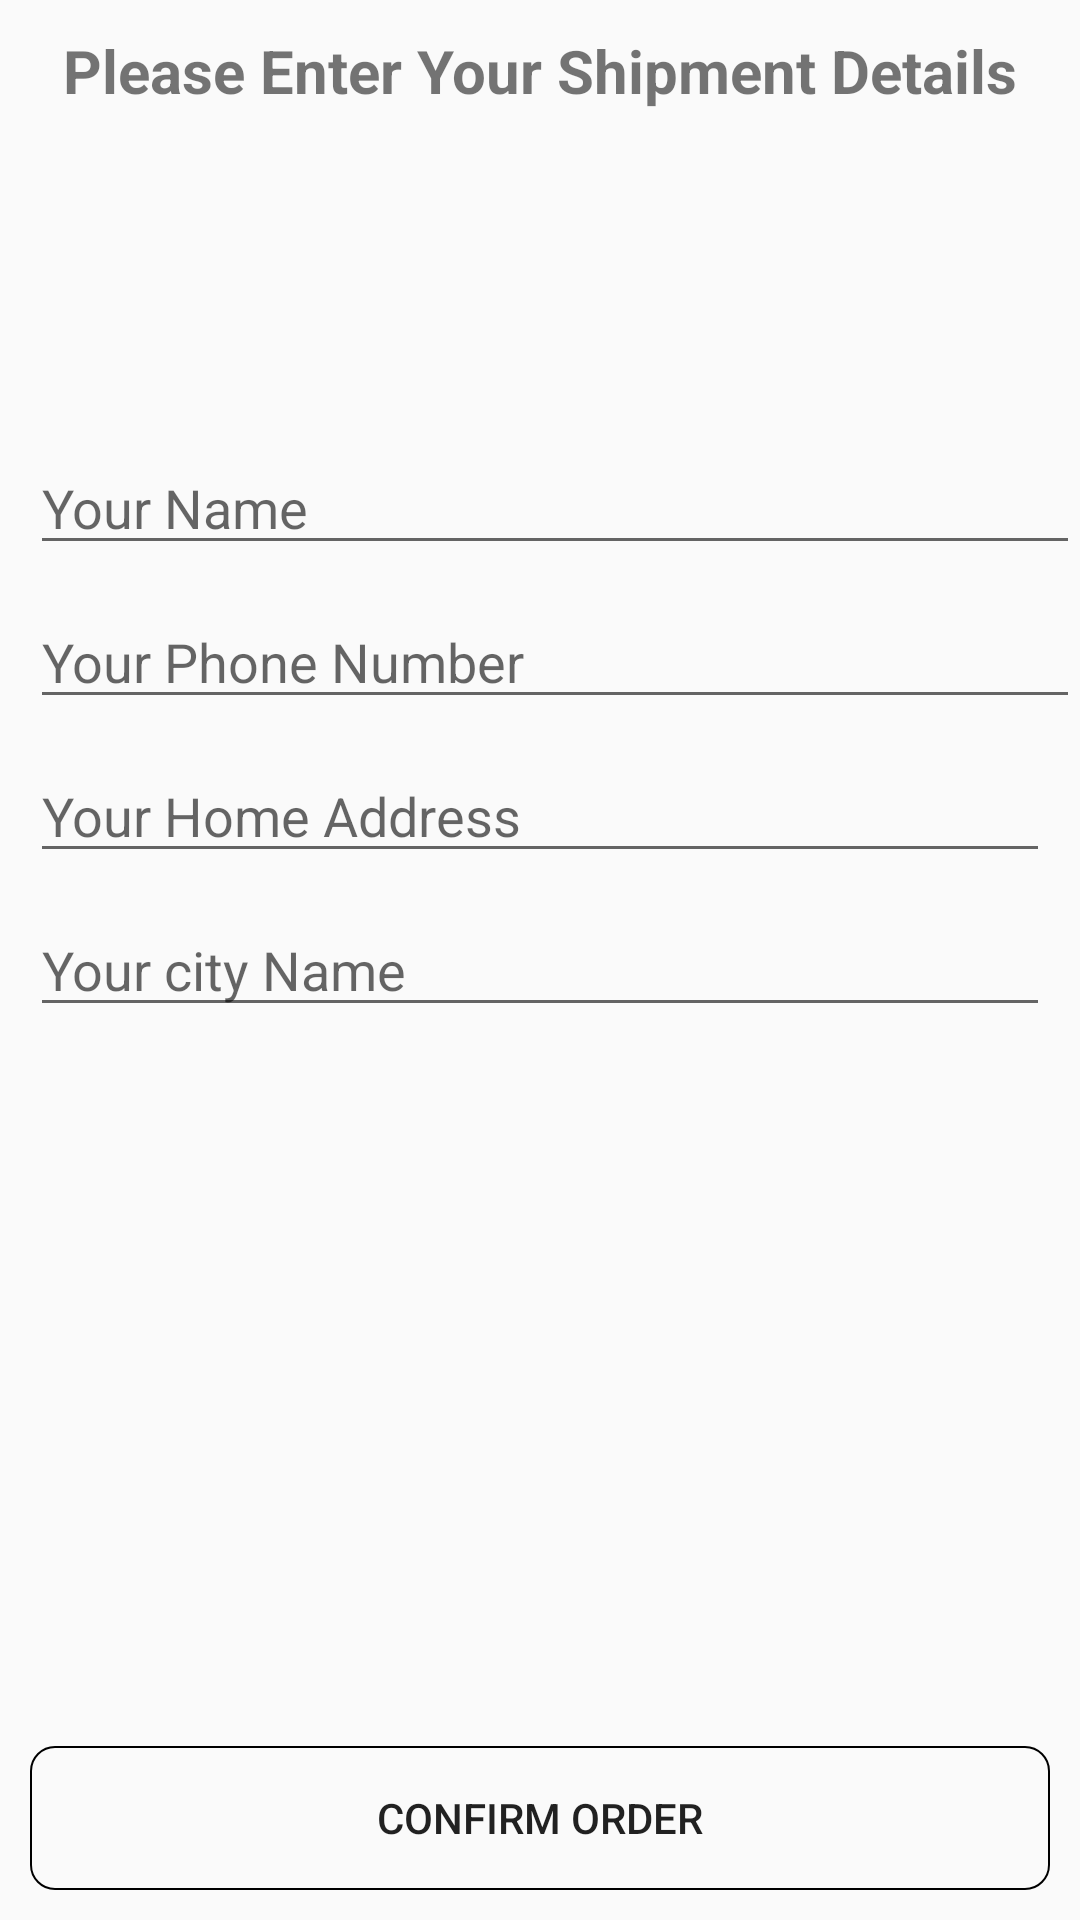

The Android layout XML behind this screen, and the referenced resources:
<!-- AndroidManifest.xml: application theme AppTheme -->
<!-- res/layout/activity_confirm_order_activity.xml -->
<?xml version="1.0" encoding="utf-8"?>
<RelativeLayout
    xmlns:android="http://schemas.android.com/apk/res/android"
    xmlns:app="http://schemas.android.com/apk/res-auto"
    xmlns:tools="http://schemas.android.com/tools"
    android:layout_width="match_parent"
    android:layout_height="match_parent"
    tools:context=".confirm_order_activity">
    <TextView
        android:id="@+id/confirm_text"
        android:layout_alignParentTop="true"
        android:layout_marginTop="10dp"
        android:layout_width="match_parent"
        android:layout_height="wrap_content"
        android:text="Please Enter Your Shipment Details"
        android:gravity="center"
        android:textSize="20dp"
        android:textStyle="bold"
        >
    </TextView>
    <EditText
        android:layout_marginStart="10dp"
        android:id="@+id/confirm_order_name"
        android:layout_marginTop="110dp"
        android:hint="Your Name"
        android:inputType="text"
        android:layout_below="@id/confirm_text"
        android:layout_width="match_parent"
        android:layout_height="wrap_content">

    </EditText>
    <EditText
        android:layout_marginStart="10dp"
        android:hint="Your Phone Number"
        android:id="@+id/orderers_Phone_number"
        android:layout_marginTop="10dp"
        android:inputType="phone"
        android:layout_below="@id/confirm_order_name"
        android:layout_width="match_parent"
        android:layout_height="wrap_content">
    </EditText>
    <EditText
        android:layout_marginEnd="10dp"
        android:layout_marginStart="10dp"
        android:hint="Your Home Address"
        android:id="@+id/orderers_address"
        android:inputType="textMultiLine"
        android:layout_marginTop="10dp"
        android:layout_below="@id/orderers_Phone_number"
        android:layout_width="match_parent"
        android:layout_height="wrap_content">

    </EditText>
    <EditText
        android:id="@+id/orderers_cityname"
        android:hint="Your city Name"
        android:layout_marginEnd="10dp"
        android:layout_marginStart="10dp"
        android:layout_marginTop="10dp"
        android:inputType="text"
        android:layout_below="@id/orderers_address"
        android:layout_width="match_parent"
        android:layout_height="wrap_content">
    </EditText>
    <Button
        android:id="@+id/proceed_payment"
        android:layout_margin="10dp"
        android:layout_marginBottom="20dp"
        android:layout_alignParentBottom="true"
        android:layout_width="match_parent"
        android:text="Confirm Order"
        android:background="@drawable/rectage2"
        android:layout_height="wrap_content">
    </Button>

</RelativeLayout>
<!-- resources referenced by this layout -->
<resources>
  <!-- drawable rectage2 (drawable) -->
  <?xml version="1.0" encoding="utf-8"?>
  <selector xmlns:android="http://schemas.android.com/apk/res/android">
      <item>
  
          <shape  android:shape="rectangle">
  
              <solid android:color="@color/allbtn"/>
              <stroke android:width="0.5dp" android:color="#000"/>
              <corners android:radius="8dp"/>
          </shape>
      </item>
  </selector>
  <style name="AppTheme" parent="Base.Theme.AppCompat.Light">
          
          <item name="colorPrimary">#00A0FA</item>
          <item name="colorPrimaryDark">#000</item>
          <item name="colorAccent">@color/colorAccent</item>
  
      </style>
  <!-- not gathered from this repository: default colours our renderer supplied (Android Studio template values) -->
  <color name="colorAccent">#FF03DAC5</color>
</resources>
